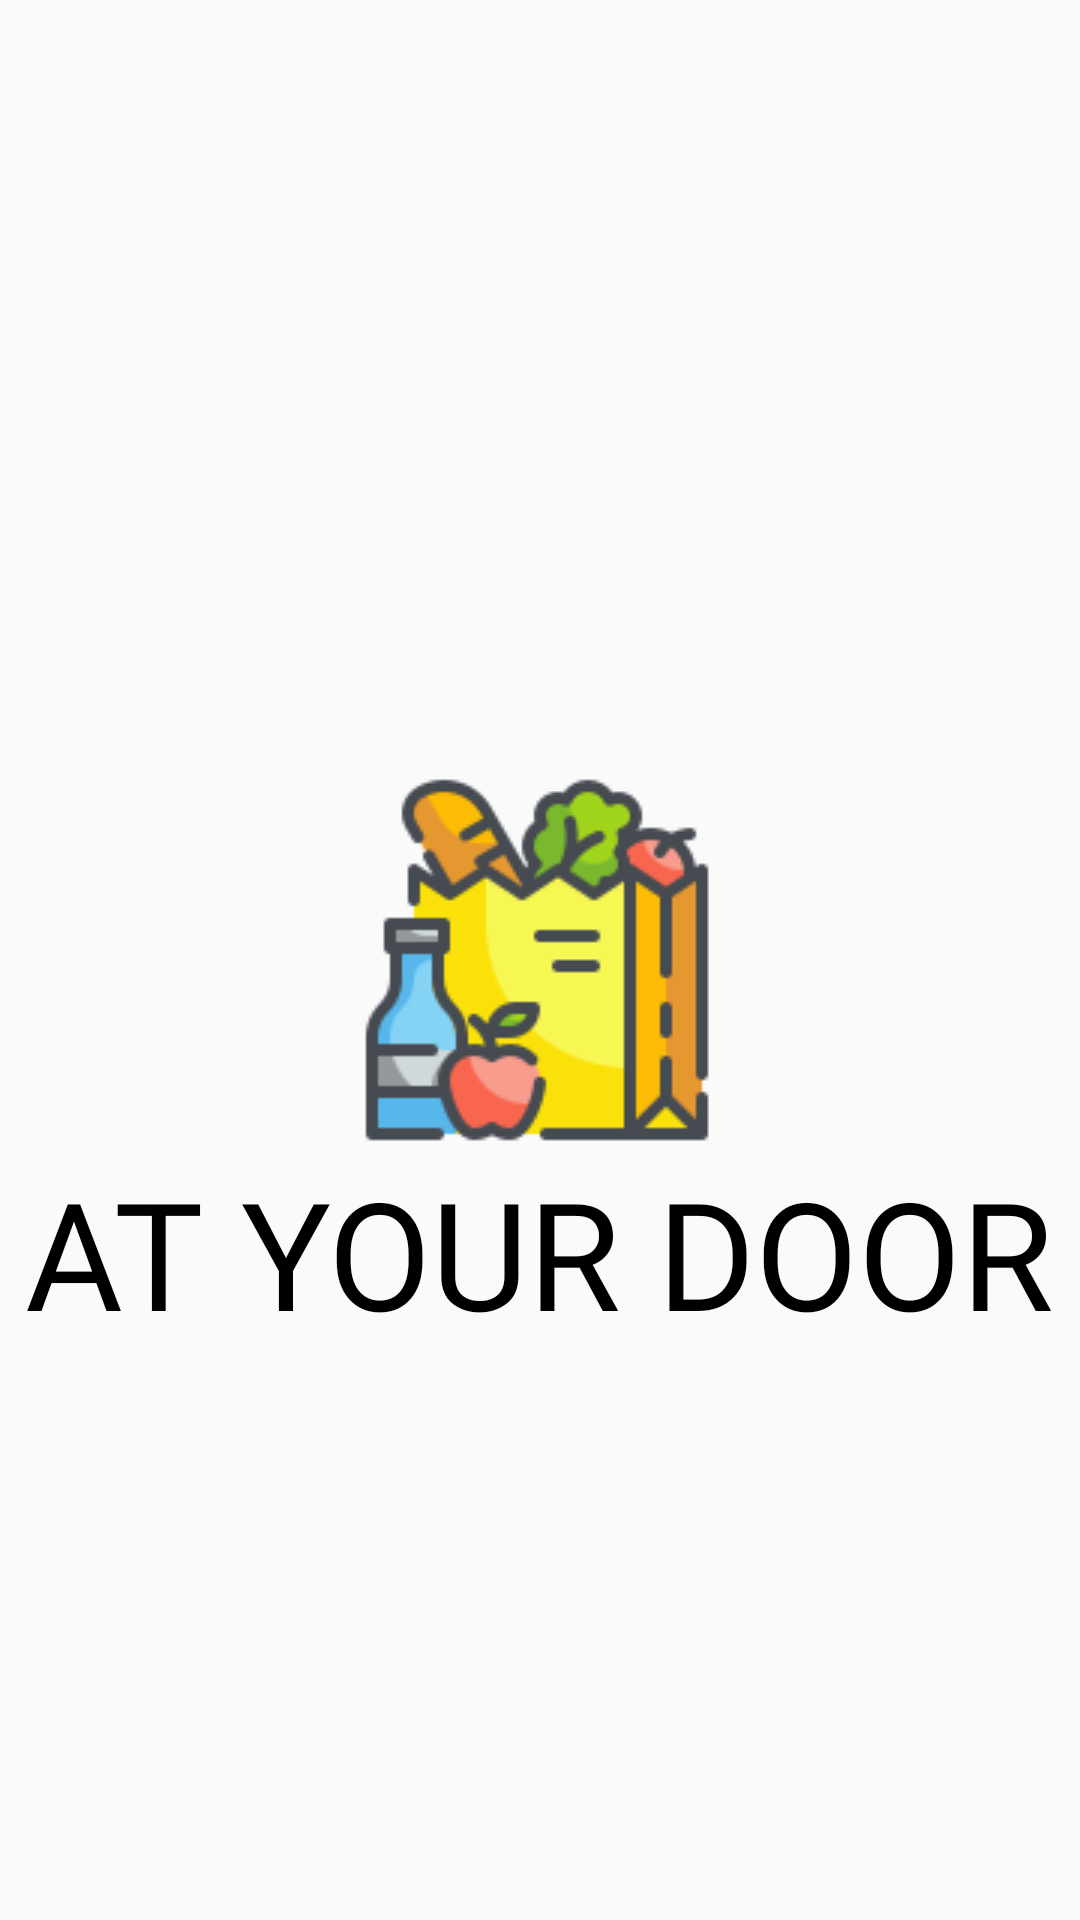

Layout XML and referenced resources for this Android screen:
<!-- AndroidManifest.xml: application theme AppTheme -->
<!-- res/layout/layout_splash.xml -->
<?xml version="1.0" encoding="utf-8"?>
<RelativeLayout

    xmlns:android="http://schemas.android.com/apk/res/android"
    xmlns:app="http://schemas.android.com/apk/res-auto"
    android:layout_width="match_parent"
    android:layout_height="match_parent">

    <ImageView
        android:layout_marginTop="200dp"
        android:layout_centerInParent="true"
        android:id="@+id/logo"
        android:layout_width="wrap_content"
        android:layout_height="wrap_content"
        app:srcCompat="@drawable/grocery" />

    <TextView
        android:textColor="#000000"
        android:textSize="50dp"
        android:fontFamily="@font/architects_daughter"

        android:layout_centerInParent="true"
        android:layout_below="@+id/logo"
        android:id="@+id/textView10"
        android:layout_width="wrap_content"
        android:layout_height="wrap_content"
        android:text="AT YOUR DOOR" />
</RelativeLayout>
<!-- resources referenced by this layout -->
<resources>
  <!-- drawable grocery: png bitmap (drawable, 9265 bytes) -->
  <style name="AppTheme" parent="Theme.AppCompat.Light.NoActionBar">
          
          <item name="colorPrimary">@color/colorPrimary</item>
          <item name="colorPrimaryDark">@color/colorPrimaryDark</item>
          <item name="colorAccent">@color/colorAccent</item>
      </style>
  <color name="colorPrimary">#6200EE</color>
  <color name="colorPrimaryDark">#2FB4FF</color>
  <color name="colorAccent">#03DAC5</color>
</resources>
